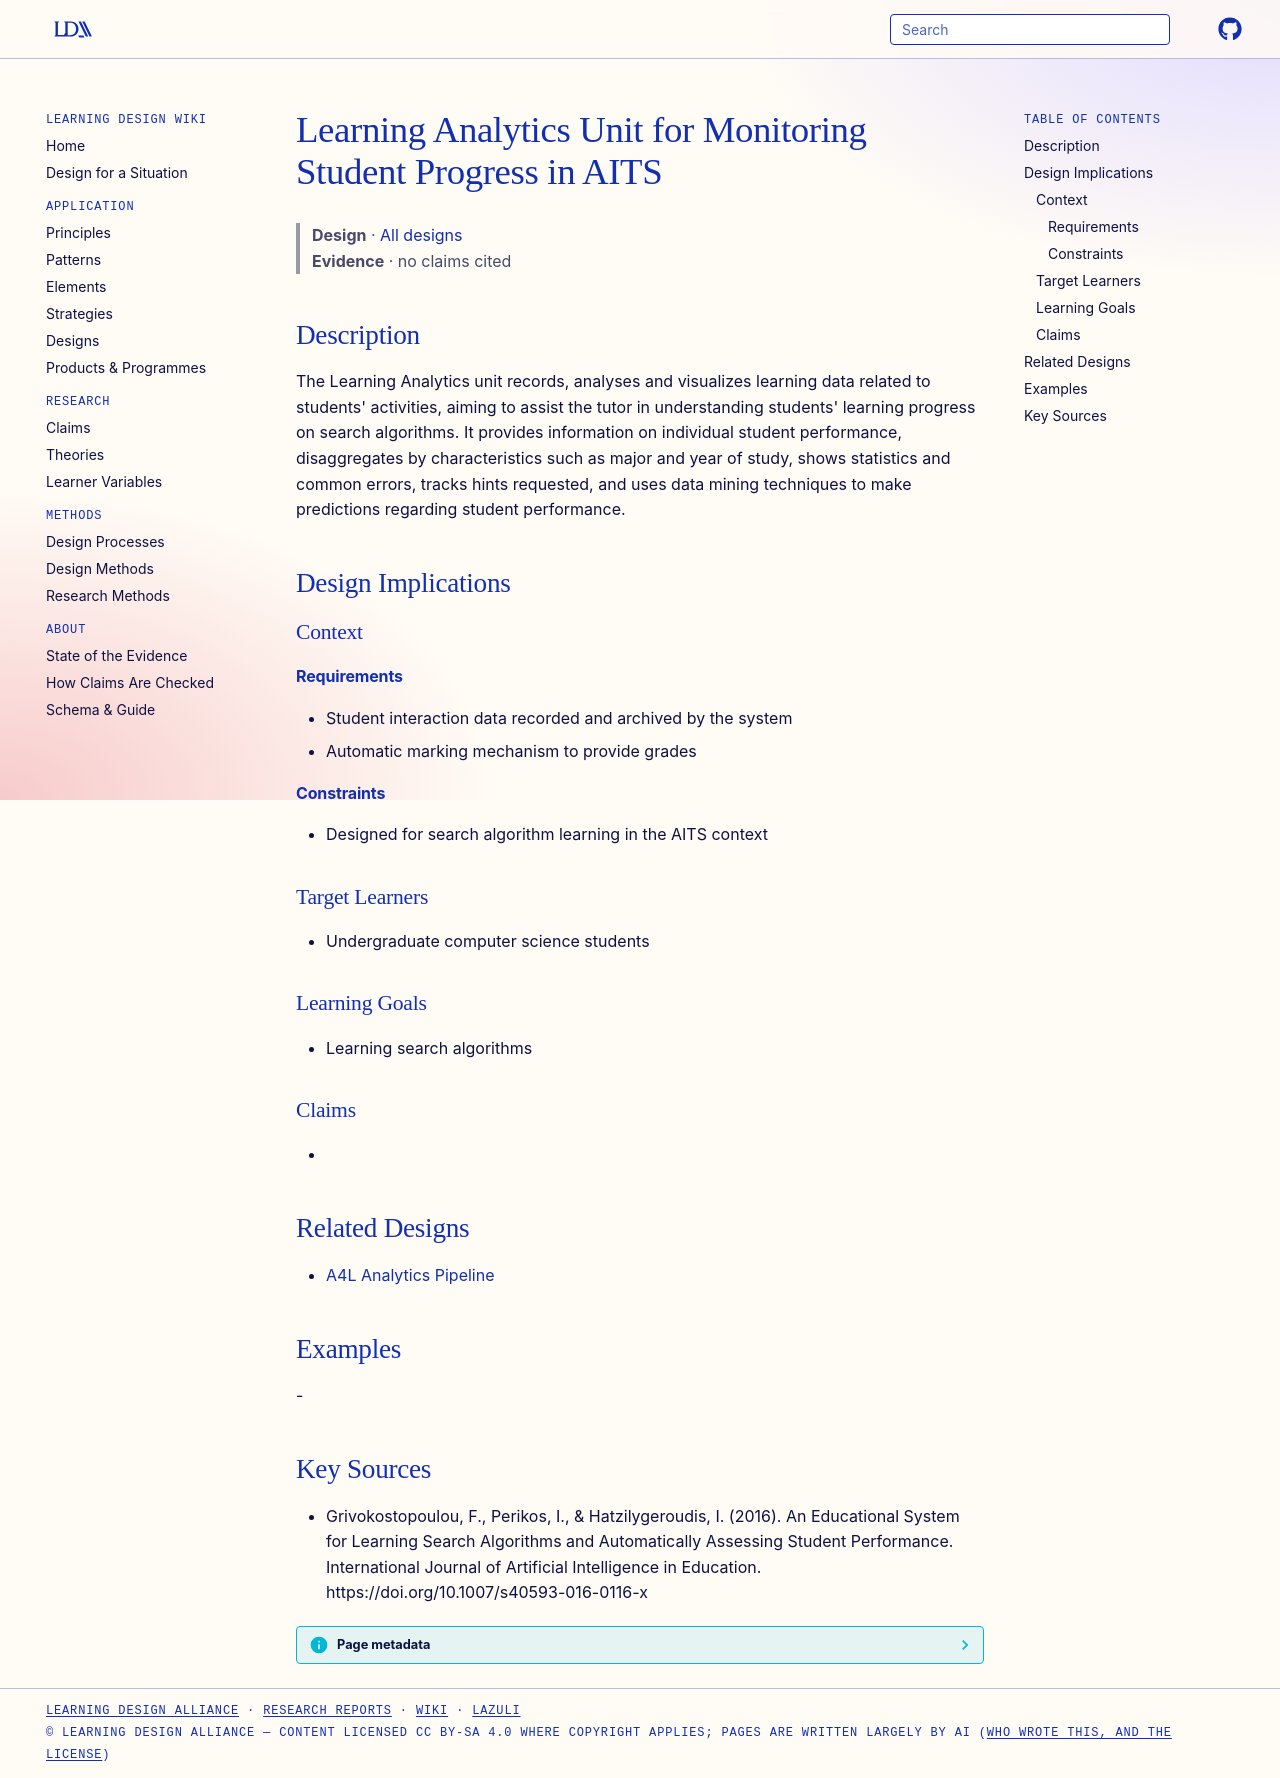

repository: Learning-Design-Alliance/learning-wiki · page: designs/learning-analytics-unit-aits/index.html · generator: mkdocs

---
type: design
id: learning-analytics-unit-aits
title: Learning Analytics Unit for Monitoring Student Progress in AITS
description: "The Learning Analytics unit records, analyses and visualizes learning data related to students' activities, aiming to assist the tutor in understanding students' learning progress on search algorithms."
status: review
generated:
  by: "process:settle-candidates"
  at: 2026-10-28
sources:
  - id: grivokostopoulou-2016
    resource: "https://doi.org/10.1007/s40593-016-0116-x"
    title: "Grivokostopoulou, F., Perikos, I., & Hatzilygeroudis, I. (2016). An Educational System for Learning Search Algorithms and Automatically Assessing Student Performance. International Journal of Artificial Intelligence in Education. https://doi.org/10.1007/s40593-016-0116-x"
    author: "Grivokostopoulou, F., Perikos, I., & Hatzilygeroudis, I"
---

# Learning Analytics Unit for Monitoring Student Progress in AITS

> **Design** · [All designs](index.md)
> **Evidence** · no claims cited

## Description
The Learning Analytics unit records, analyses and visualizes learning data related to students' activities, aiming to assist the tutor in understanding students' learning progress on search algorithms. It provides information on individual student performance, disaggregates by characteristics such as major and year of study, shows statistics and common errors, tracks hints requested, and uses data mining techniques to make predictions regarding student performance.

## Design Implications

### Context
#### Requirements
- Student interaction data recorded and archived by the system
- Automatic marking mechanism to provide grades
#### Constraints
- Designed for search algorithm learning in the AITS context

### Target Learners
- Undergraduate computer science students

### Learning Goals
- Learning search algorithms

### Claims
- 

## Related Designs

- [A4L Analytics Pipeline](a4l-analytics-pipeline.md)

## Examples
-

## Key Sources
- Grivokostopoulou, F., Perikos, I., & Hatzilygeroudis, I. (2016). An Educational System for Learning Search Algorithms and Automatically Assessing Student Performance. International Journal of Artificial Intelligence in Education. https://doi.org/10.1007/s40593-016-0116-x
